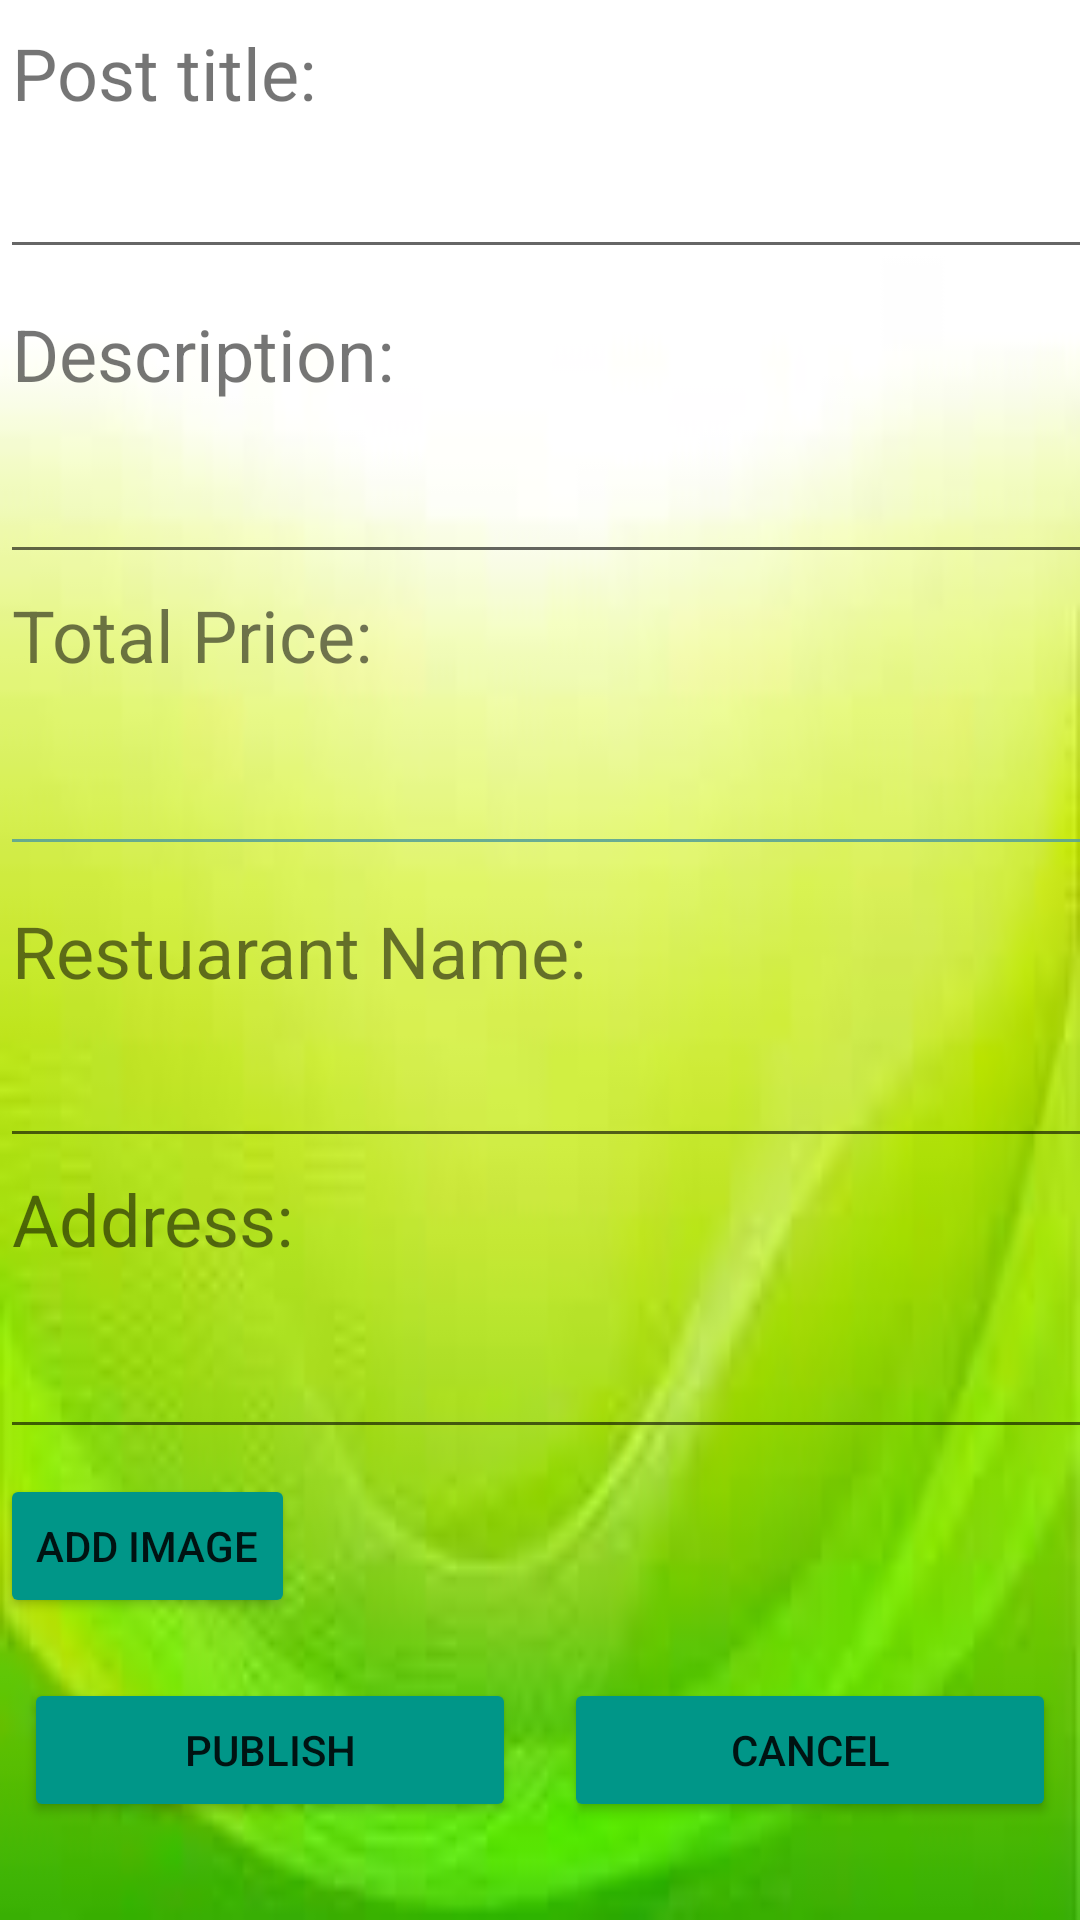

The Android layout XML behind this screen, and the referenced resources:
<!-- AndroidManifest.xml: application theme Theme.ResAdvisor -->
<!-- res/layout/fragment_add_post.xml -->
<?xml version="1.0" encoding="utf-8"?>
<androidx.constraintlayout.widget.ConstraintLayout xmlns:android="http://schemas.android.com/apk/res/android"
    xmlns:app="http://schemas.android.com/apk/res-auto"
    xmlns:tools="http://schemas.android.com/tools"
    android:layout_width="match_parent"
    android:layout_height="match_parent"
    android:background="@drawable/green_back"
    android:backgroundTintMode="add"
    tools:context=".AddPostFragment">

    <Button
        android:id="@+id/addpost_add_image"
        android:layout_width="wrap_content"
        android:layout_height="wrap_content"
        android:layout_marginTop="7dp"
        android:layout_marginBottom="11dp"
        android:backgroundTint="#009688"
        android:text="Add Image"
        app:iconTint="#B81010"
        app:layout_constraintBottom_toTopOf="@+id/addpost_cancell_btn"
        app:layout_constraintTop_toBottomOf="@+id/addpost_res_address_et"
        app:layout_constraintVertical_bias="0.126"
        tools:layout_editor_absoluteX="0dp" />

    <ImageView
        android:id="@+id/addpost_uploaded_picture"
        android:layout_width="89dp"
        android:layout_height="59dp"
        android:layout_marginTop="20dp"
        android:src="@drawable/no_image_available"
        app:layout_constraintBottom_toBottomOf="parent"
        app:layout_constraintEnd_toEndOf="parent"
        app:layout_constraintHorizontal_bias="0.774"
        app:layout_constraintStart_toEndOf="@+id/addpost_add_image"
        app:layout_constraintTop_toTopOf="parent"
        app:layout_constraintVertical_bias="0.781" />

    <EditText
        android:id="@+id/addpost_res_address_et"
        android:layout_width="400dp"
        android:layout_height="45dp"
        android:layout_marginTop="20dp"
        android:ems="10"
        android:inputType="textPersonName"
        app:layout_constraintBottom_toTopOf="@+id/addpost_uploaded_picture"
        app:layout_constraintEnd_toEndOf="parent"
        app:layout_constraintHorizontal_bias="0.0"
        app:layout_constraintStart_toStartOf="parent"
        app:layout_constraintTop_toBottomOf="@+id/addpost_res_address"
        app:layout_constraintVertical_bias="0.15" />

    <TextView
        android:id="@+id/addpost_price"
        android:layout_width="wrap_content"
        android:layout_height="wrap_content"
        android:layout_marginStart="4dp"
        android:layout_marginTop="4dp"
        android:text="Total Price:"
        android:textSize="24sp"
        app:layout_constraintStart_toStartOf="parent"
        app:layout_constraintTop_toBottomOf="@+id/addpost_desc_et" />

    <EditText
        android:id="@+id/addpost_desc_et"
        android:layout_width="400dp"
        android:layout_height="wrap_content"
        android:layout_marginTop="16dp"
        android:ems="10"
        android:inputType="textPersonName"
        app:layout_constraintEnd_toEndOf="parent"
        app:layout_constraintHorizontal_bias="0.0"
        app:layout_constraintStart_toStartOf="parent"
        app:layout_constraintTop_toBottomOf="@+id/addpost_desc" />

    <EditText
        android:id="@+id/addpost_title_et"
        android:layout_width="400dp"
        android:layout_height="wrap_content"
        android:layout_marginTop="8dp"
        android:ems="10"
        android:inputType="textPersonName"
        app:layout_constraintBottom_toTopOf="@+id/addpost_desc"
        app:layout_constraintEnd_toEndOf="parent"
        app:layout_constraintHorizontal_bias="0.0"
        app:layout_constraintStart_toStartOf="parent"
        app:layout_constraintTop_toBottomOf="@+id/addpost_title"
        app:layout_constraintVertical_bias="0.0" />

    <EditText
        android:id="@+id/addpost_res_name_et"
        android:layout_width="400dp"
        android:layout_height="45dp"
        android:layout_marginTop="8dp"
        android:ems="10"
        android:inputType="textPersonName"
        app:layout_constraintEnd_toEndOf="parent"
        app:layout_constraintHorizontal_bias="0.0"
        app:layout_constraintStart_toStartOf="parent"
        app:layout_constraintTop_toBottomOf="@+id/addposr_res_name" />

    <TextView
        android:id="@+id/addpost_res_address"
        android:layout_width="wrap_content"
        android:layout_height="wrap_content"
        android:layout_marginStart="4dp"
        android:layout_marginTop="4dp"
        android:text="Address:"
        android:textSize="24sp"
        app:layout_constraintStart_toStartOf="parent"
        app:layout_constraintTop_toBottomOf="@+id/addpost_res_name_et" />

    <TextView
        android:id="@+id/addpost_desc"
        android:layout_width="wrap_content"
        android:layout_height="wrap_content"
        android:layout_marginStart="4dp"
        android:layout_marginTop="12dp"
        android:text="Description:"
        android:textSize="24sp"
        app:layout_constraintStart_toStartOf="parent"
        app:layout_constraintTop_toBottomOf="@+id/addpost_title_et" />

    <TextView
        android:id="@+id/addposr_res_name"
        android:layout_width="wrap_content"
        android:layout_height="wrap_content"
        android:layout_marginStart="4dp"
        android:layout_marginTop="12dp"
        android:text="Restuarant Name:"
        android:textSize="24sp"
        app:layout_constraintStart_toStartOf="parent"
        app:layout_constraintTop_toBottomOf="@+id/addpost_price_et" />

    <EditText
        android:id="@+id/addpost_price_et"
        android:layout_width="408dp"
        android:layout_height="41dp"
        android:layout_marginTop="20dp"
        android:backgroundTint="#DE57A196"
        android:ems="10"
        android:inputType="textPersonName"
        app:layout_constraintEnd_toEndOf="parent"
        app:layout_constraintHorizontal_bias="0.0"
        app:layout_constraintStart_toStartOf="parent"
        app:layout_constraintTop_toBottomOf="@+id/addpost_price" />

    <TextView
        android:id="@+id/addpost_title"
        android:layout_width="wrap_content"
        android:layout_height="wrap_content"
        android:layout_marginStart="4dp"
        android:layout_marginTop="8dp"
        android:text="Post title:"
        android:textSize="24sp"
        app:layout_constraintStart_toStartOf="parent"
        app:layout_constraintTop_toTopOf="parent" />

    <Button
        android:id="@+id/addpost_cancell_btn"
        android:layout_width="0dp"
        android:layout_height="wrap_content"
        android:layout_marginStart="8dp"
        android:layout_marginEnd="8dp"
        android:backgroundTint="#009688"
        android:text="CANCEL"
        app:layout_constraintBaseline_toBaselineOf="@+id/addpost_save_btn"
        app:layout_constraintEnd_toEndOf="parent"
        app:layout_constraintHorizontal_bias="0.5"
        app:layout_constraintStart_toEndOf="@+id/addpost_save_btn" />

    <Button
        android:id="@+id/addpost_save_btn"
        android:layout_width="0dp"
        android:layout_height="wrap_content"
        android:layout_marginStart="8dp"
        android:layout_marginTop="20dp"
        android:layout_marginEnd="8dp"
        android:layout_marginBottom="30dp"
        android:backgroundTint="#009688"
        android:text="PUBLISH"
        app:layout_constraintBottom_toBottomOf="parent"
        app:layout_constraintEnd_toStartOf="@+id/addpost_cancell_btn"
        app:layout_constraintHorizontal_bias="0.5"
        app:layout_constraintStart_toStartOf="parent"
        app:layout_constraintTop_toBottomOf="@+id/addpost_add_image"
        app:layout_constraintVertical_bias="0.081" />

</androidx.constraintlayout.widget.ConstraintLayout>
<!-- resources referenced by this layout -->
<resources>
  <!-- drawable green_back: jpeg bitmap (drawable, 2834 bytes) -->
  <style name="Theme.ResAdvisor" parent="Theme.MaterialComponents.DayNight.DarkActionBar">
          
          <item name="colorPrimary">@color/teal_700</item>
          <item name="colorPrimaryVariant">@color/teal_700</item>
          <item name="colorOnPrimary">@color/white</item>
          
          <item name="colorSecondary">@color/teal_700</item>
          <item name="colorSecondaryVariant">@color/teal_700</item>
          <item name="colorOnSecondary">@color/black</item>
          
          <item name="android:statusBarColor">?attr/colorPrimaryVariant</item>
          
      </style>
  <!-- not gathered from this repository: default colours our renderer supplied (Android Studio template values) -->
  <color name="teal_700">#FF018786</color>
  <color name="black">#FF000000</color>
  <color name="white">#FFFFFFFF</color>
</resources>
